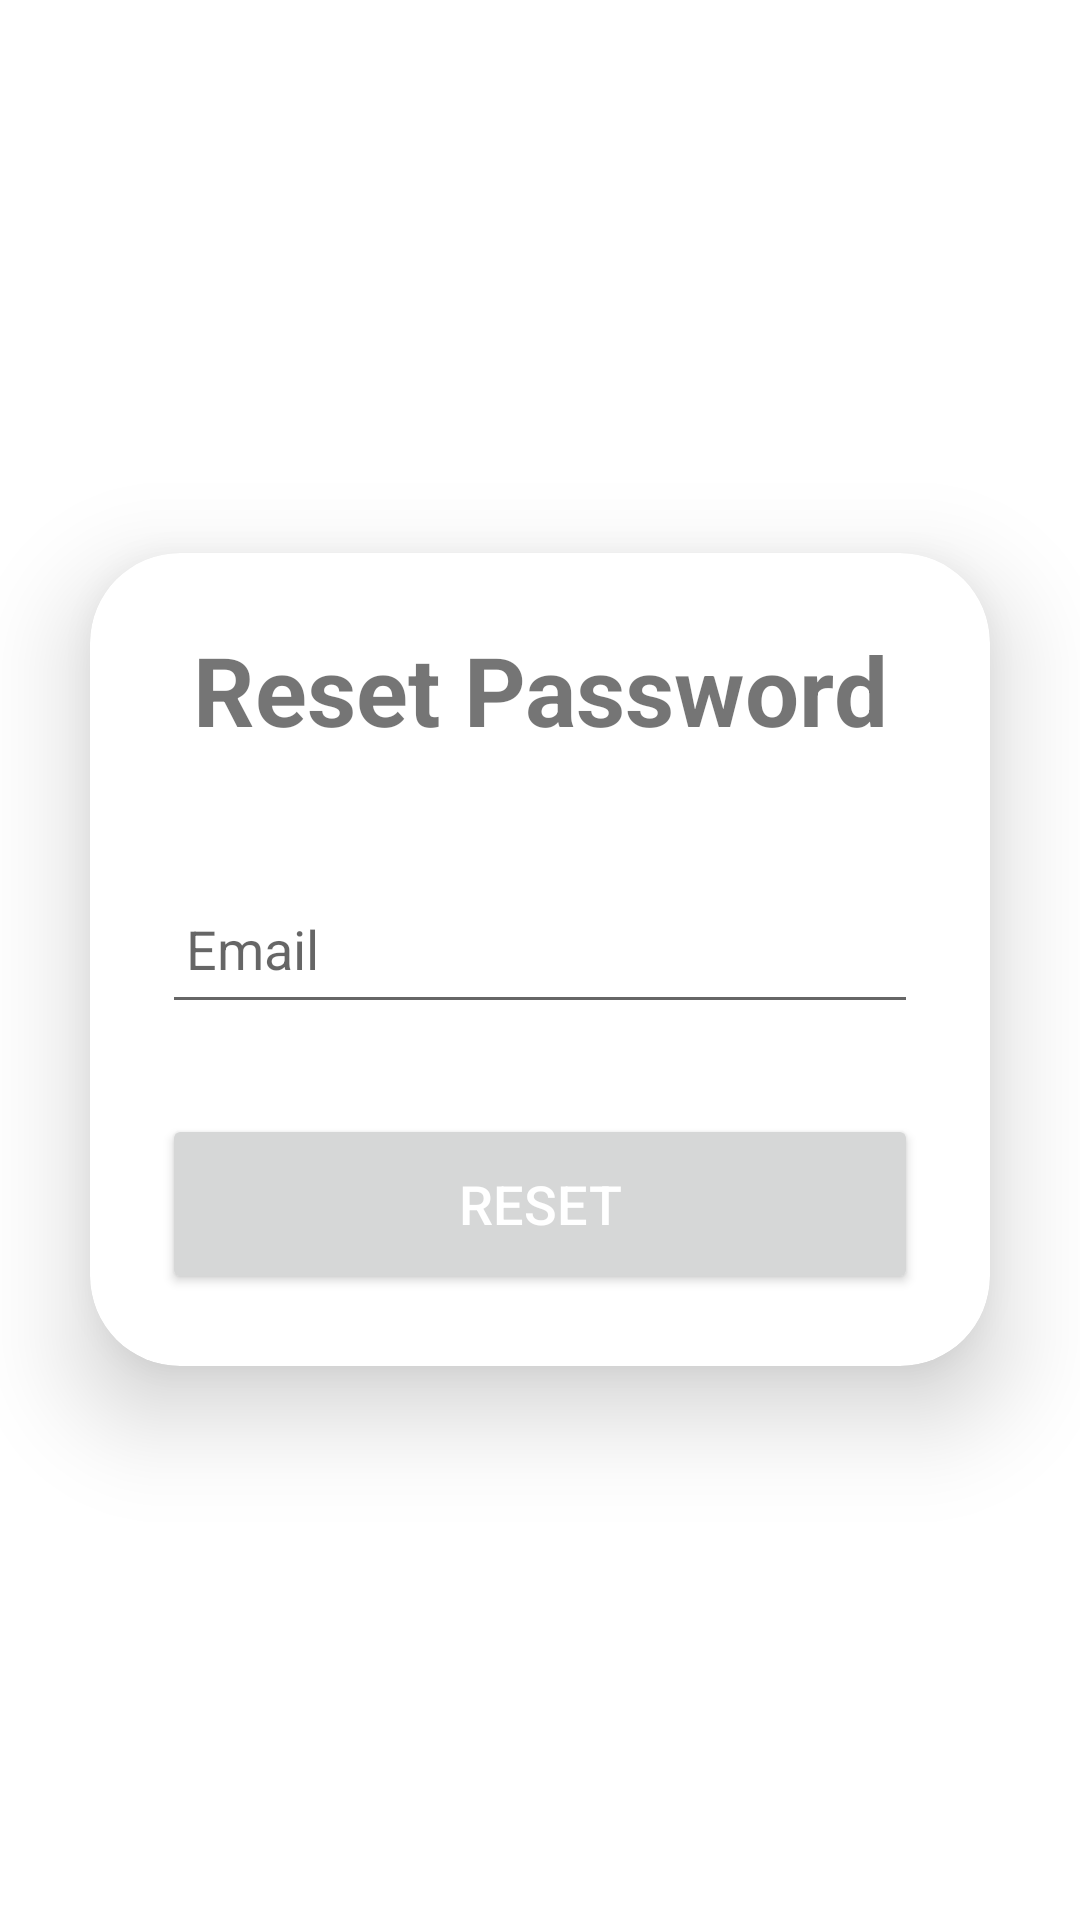

Write the Android layout XML for this screen, with the resource values it uses.
<!-- AndroidManifest.xml: application theme Theme.AdminPortal -->
<!-- res/layout/activity_reset_password.xml -->
<?xml version="1.0" encoding="utf-8"?>
    <layout xmlns:android="http://schemas.android.com/apk/res/android"
        xmlns:app="http://schemas.android.com/apk/res-auto">

        <data>

            <variable
                name="resetPasswordVM"
                type="com.android.adminportal.ui.activities.resetpassword.ResetPasswordViewModel" />

        </data>

        <LinearLayout
            android:layout_width="match_parent"
            android:layout_height="match_parent"
            android:gravity="center"
            android:orientation="vertical">

            <androidx.cardview.widget.CardView
                android:layout_width="match_parent"
                android:layout_height="wrap_content"
                android:layout_margin="30dp"
                app:cardCornerRadius="30dp"
                app:cardElevation="20dp">

                <LinearLayout
                    android:layout_width="match_parent"
                    android:layout_height="wrap_content"
                    android:layout_gravity="center_horizontal"
                    android:orientation="vertical"
                    android:padding="24dp">

                    <TextView
                        android:layout_width="match_parent"
                        android:layout_height="wrap_content"
                        android:text="Reset Password"
                        android:textAlignment="center"
                        android:textSize="32sp"
                        android:textStyle="bold" />

                    <EditText
                        android:id="@+id/et_email"
                        android:layout_width="match_parent"
                        android:layout_height="50dp"
                        android:layout_marginTop="40dp"
                        android:drawablePadding="8dp"
                        android:hint="Email"
                        android:padding="8dp"
                        android:singleLine="true" />


                    <Button
                        android:id="@+id/btn_reset"
                        android:layout_width="match_parent"
                        android:layout_height="60dp"
                        android:layout_marginTop="30dp"
                        android:text="Reset"
                        android:textColor="@color/white"
                        android:textSize="18sp"
                        app:cornerRadius="20dp" />


                </LinearLayout>

            </androidx.cardview.widget.CardView>

        </LinearLayout>
</layout>
<!-- resources referenced by this layout -->
<resources>
  <color name="white">#FFFFFFFF</color>
  <style name="Theme.AdminPortal" parent="Theme.MaterialComponents.Light.NoActionBar">
          
          <item name="colorPrimary">@color/purple_500</item>
          <item name="colorPrimaryVariant">@color/purple_700</item>
          <item name="colorOnPrimary">@color/white</item>
          
          <item name="colorSecondary">@color/teal_200</item>
          <item name="colorSecondaryVariant">@color/teal_700</item>
          <item name="colorOnSecondary">@color/black</item>
          
          <item name="android:statusBarColor">?attr/colorPrimaryVariant</item>
          
      </style>
  <color name="purple_500">#FF6200EE</color>
  <color name="purple_700">#FF3700B3</color>
  <color name="teal_200">#FF03DAC5</color>
  <color name="teal_700">#FF018786</color>
  <color name="black">#FF000000</color>
</resources>
